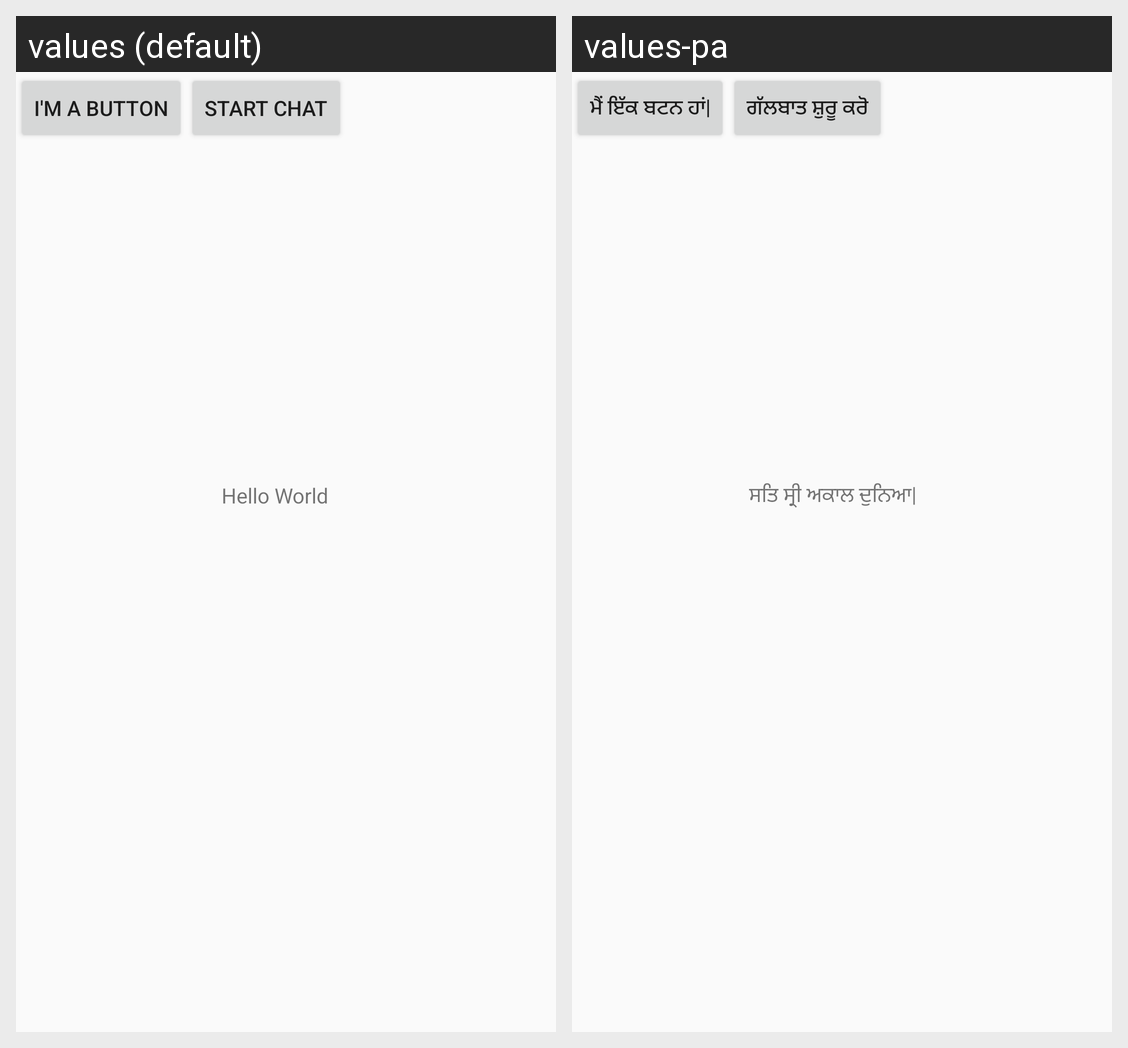

Locale-by-locale string values for the Android screen shown in this grid:
Android screen res/layout/activity_main.xml rendered under 2 locales, left to right: values (default), values-pa. Device: Nexus 5 (rendered at 1080×1920; each locale shown at half size, 540×960, under a caption strip naming it); theme AppTheme.
Strings drawn on this screen, with the default value and each locale's value (text and hints the layout hard-codes, and strings that could not be matched under every locale, appear in the picture but are not listed):

hello_message
  values: Hello World
  values-pa: ਸਤਿ ਸ੍ਰੀ ਅਕਾਲ ਦੁਨਿਆ|

ButtonText
  values: I'm a button
  values-pa: ਮੈਂ ਇੱਕ ਬਟਨ ਹਾਂ|

button2
  values: Start Chat
  values-pa: ਗੱਲਬਾਤ ਸ਼ੁਰੂ ਕਰੋ
